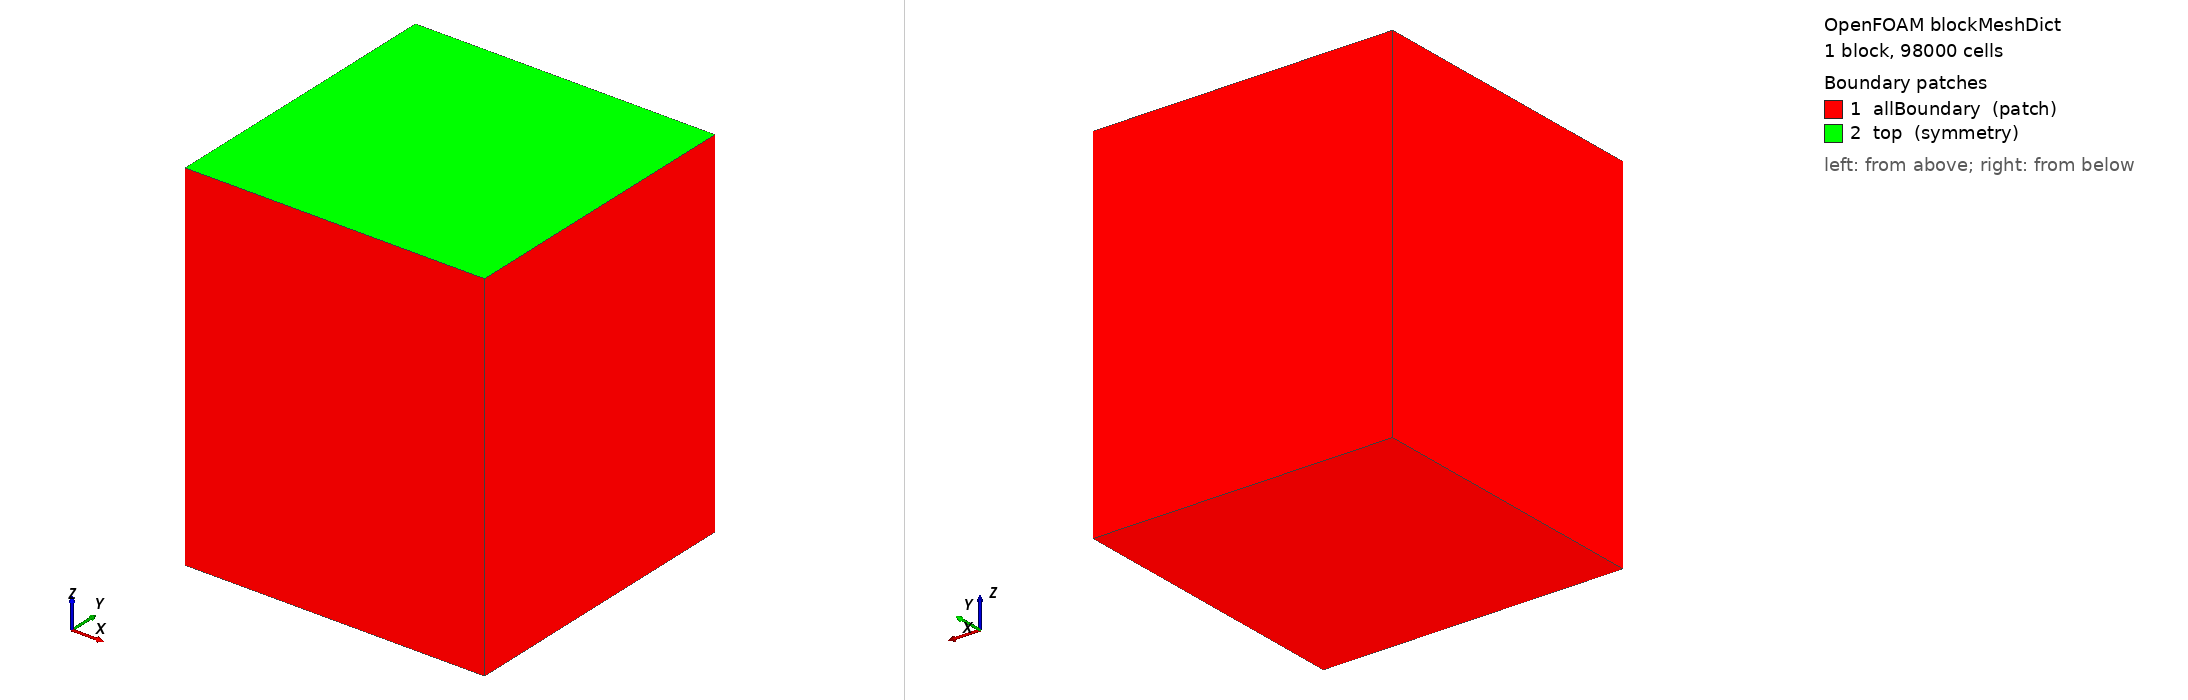

OpenFOAM case: the mesh blockMesh builds from blockMeshDict, 1 block(s), 98000 cells. Boundary patches (legend numbers): 1 allBoundary (patch), 2 top (symmetry). Left view from above one corner, right view from below the opposite corner. Boundary conditions: 3 field file(s) under 0/; 2 of 2 drawn patches have an entry in a shipped field file.

=== system/blockMeshDict ===
/*--------------------------------*- C++ -*----------------------------------*\
| =========                 |                                                 |
| \\      /  F ield         | OpenFOAM: The Open Source CFD Toolbox           |
|  \\    /   O peration     | Version:  v1912                                 |
|   \\  /    A nd           | Website:  www.openfoam.com                      |
|    \\/     M anipulation  |                                                 |
\*---------------------------------------------------------------------------*/
FoamFile
{
    version     2.0;
    format      ascii;
    class       dictionary;
    object      blockMeshDict;
}
// * * * * * * * * * * * * * * * * * * * * * * * * * * * * * * * * * * * * * //

scale   1;

vertices
(
    (-0.25 -0.25 -0.05)
    ( 0.25 -0.25 -0.05)
    ( 0.25  0.25 -0.05)
    (-0.25  0.25 -0.05)
    (-0.25 -0.25  0.55)
    ( 0.25 -0.25  0.55)
    ( 0.25  0.25  0.55)
    (-0.25  0.25  0.55)
);

blocks
(
    hex (0 1 2 3 4 5 6 7) (35 35 80) simpleGrading (1 1 1)
);

edges
(
);

boundary 
(
    allBoundary
    {
        type patch;
        faces
        (
            (0 4 7 3)
            (1 2 6 5)
            (0 1 5 4)
            (3 7 6 2)
            (0 3 2 1)
        );
    }

    top 
    {
        type symmetry;
        faces
        (
            (4 5 6 7)
        );
    }
);

// ************************************************************************* //


=== 0/U ===
/*--------------------------------*- C++ -*----------------------------------*\
  =========                 |
  \\      /  F ield         | OpenFOAM: The Open Source CFD Toolbox
   \\    /   O peration     | Website:  https://openfoam.org
    \\  /    A nd           | Version:  7  
     \\/     M anipulation  |
\*---------------------------------------------------------------------------*/
FoamFile
{
    version     2.0;
    format      binary;
    class       volVectorField;
    object      U;
}
// * * * * * * * * * * * * * * * * * * * * * * * * * * * * * * * * * * * * * //

dimensions      [0 1 -1 0 0 0 0];

internalField   uniform (0 0 0);

boundaryField
{
    allBoundary
    {
        type fixedValue;
        value uniform (0 0 0);
    }

    top
    {
        type symmetry;
    }

    vessel
    {
        type fixedValue;
        value uniform (0 0 0);
    }

    impeller
    {
        type fixedValue;
        value uniform (0 0 0);
    }
}
// ************************************************************************* //


=== 0/k ===
/*--------------------------------*- C++ -*----------------------------------*\
  =========                 |
  \\      /  F ield         | OpenFOAM: The Open Source CFD Toolbox
   \\    /   O peration     | Website:  https://openfoam.org
    \\  /    A nd           | Version:  8
     \\/     M anipulation  |
\*---------------------------------------------------------------------------*/
FoamFile
{
    version     2.0;
    format      ascii;
    class       volScalarField;
    location    "0";
    object      k;
}
// * * * * * * * * * * * * * * * * * * * * * * * * * * * * * * * * * * * * * //

dimensions      [0 2 -2 0 0 0 0];

internalField   uniform 0.001;

boundaryField
{
    top
    {
        type            symmetry;
    }
    vessel
    {
        type            kqRWallFunction;
        value           uniform 0.001;
    }

    impeller
    {
        type            kqRWallFunction;
        value           uniform 0.001;
    }

}


// ************************************************************************* //


=== 0/p ===
/*--------------------------------*- C++ -*----------------------------------*\
  =========                 |
  \\      /  F ield         | OpenFOAM: The Open Source CFD Toolbox
   \\    /   O peration     | Website:  https://openfoam.org
    \\  /    A nd           | Version:  7  
     \\/     M anipulation  |
\*---------------------------------------------------------------------------*/
FoamFile
{
    version     2.0;
    format      ascii;
    class       volScalarField;
    object      p;
}
// * * * * * * * * * * * * * * * * * * * * * * * * * * * * * * * * * * * * * //

dimensions          [0 2 -2 0 0 0 0];

internalField       uniform 0;

boundaryField
{
    allBoundary
    {
        type fixedValue;
        value uniform 0;
    }

    top
    {
        type symmetry;
    }

    vessel
    {
        type zeroGradient;
    }

    impeller
    {
        type zeroGradient;
    }
}

// * * * * * * * * * * * * * * * * * * * * * * * * * * * * * * * * * * * * * //


Also in the case, not shown: constant/polyMesh/neighbour (numeric list); constant/polyMesh/owner (numeric list).
